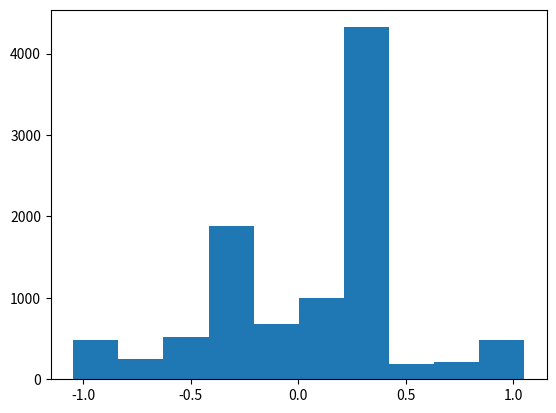

This chart was generated by the following Python code:
import numpy as np
import matplotlib.pyplot as plt

def rxy():
    N = 10000
    face_radius = 1
    eye_radius = 0.1
    mouth_radius = 0.3
    mouth_height = -0.1
    line_thickness = 0.05
    eye_separation = 0.2
    eye_height = 0.3
    
    
    part = np.random.randint(low=0, high=4, size=(N))
    outer_ring = np.where(part == 0, 1, 0)
    left_eye = np.where(part == 1, 1, 0)
    right_eye = np.where(part == 2, 1, 0)
    mouth = np.where(part == 3, 1, 0)


    face_angle = np.random.uniform(low=0, high=2*np.pi, size=(N))
    face_r = np.random.uniform(low=face_radius, high=face_radius+line_thickness, size=(N))
    face_x = face_r * np.cos(face_angle)
    face_y = face_r * np.sin(face_angle)

    mouth_angle = face_angle/2.0
    mouth_r = np.random.uniform(low=mouth_radius, high=mouth_radius+line_thickness, size=(N))
    mouth_x = mouth_r * np.cos(mouth_angle)
    mouth_y = mouth_height - mouth_r * np.sin(mouth_angle)

    left_eye_x = eye_radius * np.cos(face_angle) + eye_separation
    right_eye_x = left_eye_x - (2 * eye_separation)
    eye_y = eye_radius * np.sin(face_angle) + eye_height

    x = (outer_ring * face_x) + (left_eye * left_eye_x) + (right_eye * right_eye_x) + (mouth * mouth_x)
    y = (outer_ring * face_y) + (left_eye * eye_y) + (right_eye * eye_y) + (mouth * mouth_y)

    return (x, y)

x, y = rxy()


#plt.scatter(x, y)

#plt.hist(x)
plt.hist(y)

plt.show()
